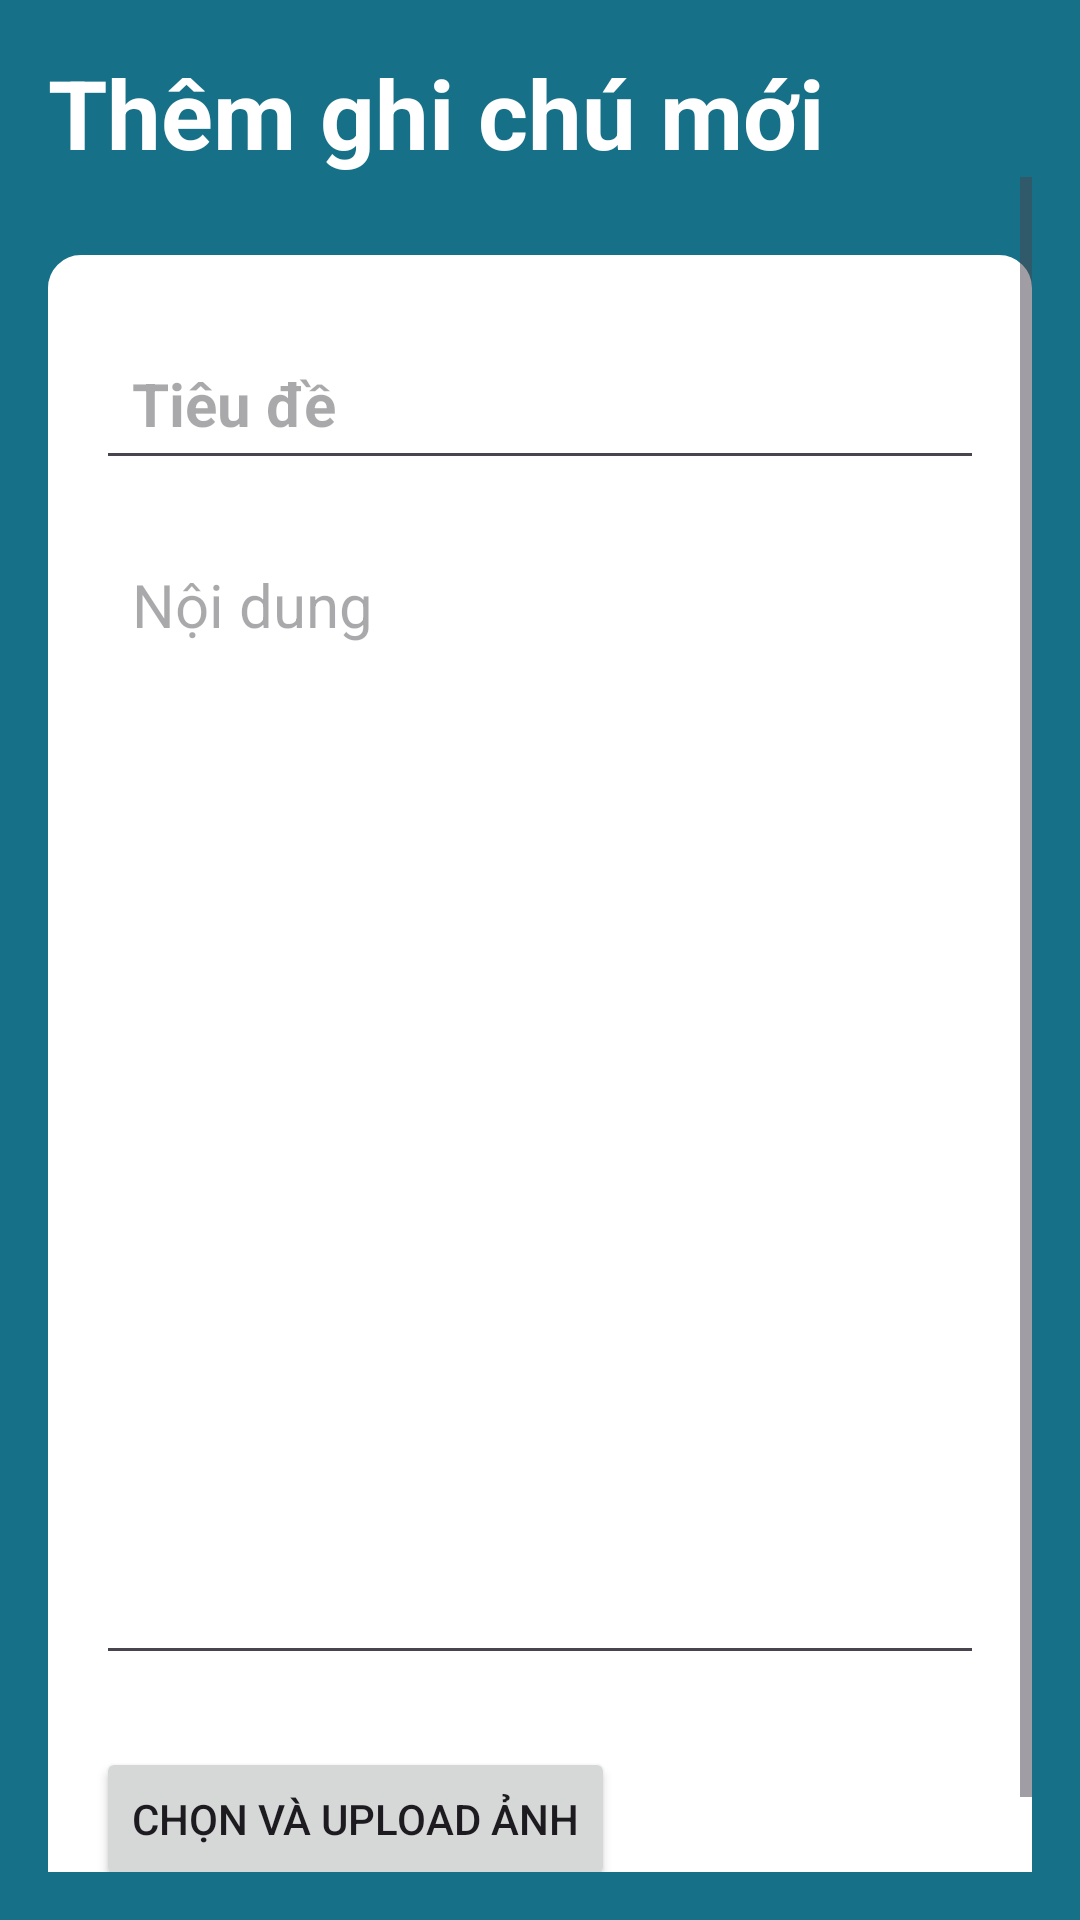

Layout XML and referenced resources for this Android screen:
<!-- AndroidManifest.xml: application theme Theme.NotesProVip -->
<!-- res/layout/activity_note_details.xml -->
<?xml version="1.0" encoding="utf-8"?>
<RelativeLayout xmlns:android="http://schemas.android.com/apk/res/android"
    xmlns:app="http://schemas.android.com/apk/res-auto"
    xmlns:tools="http://schemas.android.com/tools"
    android:id="@+id/main"
    android:layout_width="match_parent"
    android:layout_height="match_parent"
    android:background="@color/my_primary"
    android:padding="16dp"
    tools:context=".NoteDetailsActivity">

    <RelativeLayout
        android:id="@+id/titlebarlayout"
        android:layout_width="match_parent"
        android:layout_height="wrap_content">

        <TextView
            android:id="@+id/tieude"
            android:layout_width="wrap_content"
            android:layout_height="wrap_content"
            android:text="Thêm ghi chú mới"
            android:textColor="@color/white"
            android:textSize="32sp"
            android:textStyle="bold" />

        <ImageButton
            android:id="@+id/delete_note_btn"
            android:layout_width="36dp"
            android:layout_height="36dp"
            android:layout_alignParentEnd="true"
            android:layout_marginEnd="52dp"
            android:background="?attr/selectableItemBackgroundBorderless"
            android:src="@drawable/baseline_delete_24"
            android:visibility="gone"
            app:tint="@color/white" />

        <ImageButton
            android:id="@+id/save"
            android:layout_width="36dp"
            android:layout_height="36dp"
            android:layout_alignParentEnd="true"
            android:layout_centerVertical="true"
            android:background="?attr/selectableItemBackgroundBorderless"
            android:src="@drawable/baseline_done_24"
            app:tint="@color/white" />
    </RelativeLayout>

    <ScrollView
        android:layout_width="match_parent"
        android:layout_height="match_parent"
        android:layout_below="@id/titlebarlayout"
        android:fillViewport="true">

        <LinearLayout
            android:layout_width="match_parent"
            android:layout_height="wrap_content"
            android:layout_marginVertical="26dp"
            android:background="@drawable/rounded_corner"
            android:backgroundTint="@color/white"
            android:orientation="vertical"
            android:padding="16dp">

            <EditText
                android:id="@+id/titletext"
                android:layout_width="match_parent"
                android:layout_height="wrap_content"
                android:layout_marginVertical="8dp"
                android:hint="Tiêu đề"
                android:padding="12dp"
                android:textColor="@color/black"
                android:textSize="20sp"
                android:textStyle="bold" />

            <EditText
                android:id="@+id/contenttext"
                android:layout_width="match_parent"
                android:layout_height="wrap_content"
                android:layout_marginVertical="8dp"
                android:gravity="top"
                android:hint="Nội dung"
                android:minLines="15"
                android:padding="12dp"
                android:textColor="@color/black"
                android:textSize="20sp"
                android:textStyle="normal" />
        <RelativeLayout
            android:layout_width="match_parent"
            android:layout_height="wrap_content">

            <Button
                android:id="@+id/uploadImageBtn"
                android:layout_width="wrap_content"
                android:layout_height="wrap_content"
                android:layout_marginTop="16dp"
                android:text="Chọn và upload ảnh" />

            <Button
                android:id="@+id/deleteImageBtn"
                android:layout_width="wrap_content"
                android:layout_height="wrap_content"
                android:layout_alignParentEnd="true"
                android:layout_marginTop="16dp"
                android:layout_marginEnd="2dp"
                android:visibility="gone"
                android:text="Xóa ảnh" />
        </RelativeLayout>

            <ImageView
                android:id="@+id/noteImage"
                android:layout_width="match_parent"
                android:layout_height="wrap_content"
                android:layout_marginTop="16dp"
                android:scaleType="fitCenter"
                android:adjustViewBounds="true"
                android:visibility="gone"
                tools:src="@tools:sample/avatars" />


        </LinearLayout>

    </ScrollView>

</RelativeLayout>
<!-- resources referenced by this layout -->
<resources>
  <color name="black">#FF000000</color>
  <color name="my_primary">#167087</color>
  <color name="white">#FFFFFFFF</color>
  <!-- drawable rounded_corner (drawable) -->
  <?xml version="1.0" encoding="utf-8"?>
  <shape xmlns:android="http://schemas.android.com/apk/res/android"
      android:shape="rectangle">
      <corners android:radius="10dp"/>
      <stroke android:color="@color/my_primary" android:width="2dp"/>
  </shape>
  <style name="Theme.NotesProVip" parent="Base.Theme.NotesProVip" />
  <style name="Base.Theme.NotesProVip" parent="Theme.Material3.DayNight.NoActionBar">
          
  
          <item name="android:statusBarColor">@color/my_primary</item>
      </style>
</resources>
